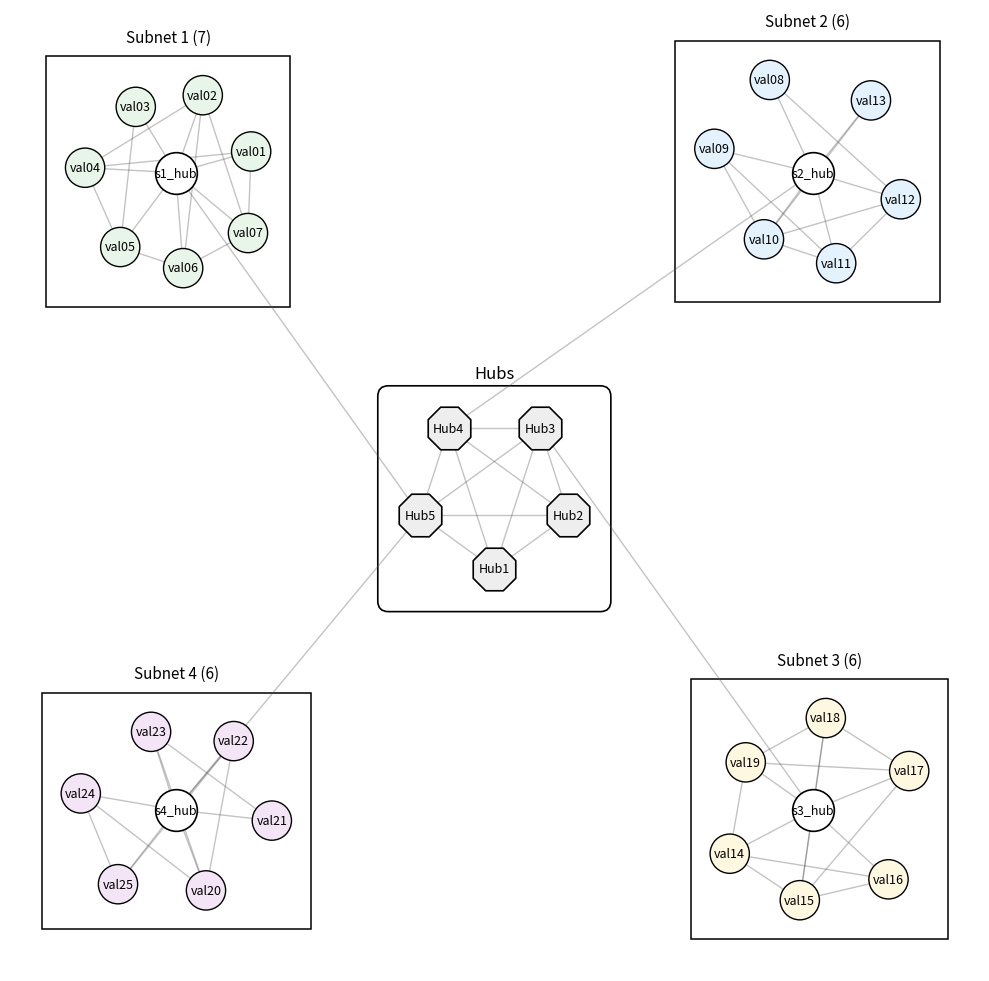

Reproduce this figure in Python.
#!/usr/bin/env python3
"""
quadrant_topology.py
Build a quadrant-based network topology, draw it, and emit rippled.cfg files.

- Central Hubs cluster (5 hubs) near origin.
- 4 subnets, each in its own quadrant, each with a local hub and validators.
- Validators connect ONLY to their local hub + a few validator↔validator edges.
- Each local subnet hub connects to exactly ONE central hub.
- Writes one rippled.cfg per node with [ips_fixed] neighbors (names only).

Usage:
  python3 quadrant_topology.py -c config.json -o star.png --cfg-out cfg/
"""

import argparse
import json
import math
import os
import random
from collections.abc import Iterable

import matplotlib.pyplot as plt
import networkx as nx
from matplotlib.patches import FancyBboxPatch, Rectangle

# --------------------------- helpers ---------------------------

def ring(n: int, r: float, start_deg: float = -90.0) -> list[tuple[float, float]]:
    pts = []
    for i in range(n):
        ang = math.radians(start_deg + 360.0 * i / n)
        pts.append((r*math.cos(ang), r*math.sin(ang)))
    return pts

def rect_from_points(points: Iterable[tuple[float, float]], pad: float = 0.5) -> tuple[float, float, float, float]:
    xs = [p[0] for p in points]; ys = [p[1] for p in points]
    xmin, xmax = min(xs)-pad, max(xs)+pad
    ymin, ymax = min(ys)-pad, max(ys)+pad
    return xmin, ymin, xmax-xmin, ymax-ymin

def write_cfg(node: str, peers: Iterable[str], outdir: str):
    os.makedirs(outdir, exist_ok=True)
    with open(os.path.join(outdir, f"{node}.cfg"), "w", encoding="utf-8") as f:
        f.write("# Autogenerated\n[ips_fixed]\n")
        for p in sorted(set(peers)):
            if p != node:
                f.write(f"{p}\n")

# --------------------------- generator ---------------------------

def build_topology(cfg: dict) -> tuple[nx.Graph, dict[str, tuple[float,float]], dict[str, dict]]:
    rnd = random.Random(cfg.get("seed", 42))

    # counts
    num_central = 5
    num_subnets = 4
    vps = cfg.get("validators_per_subnet", [7,6,6,6])
    if isinstance(vps, int):
        validators_per_subnet = [vps]*num_subnets
    else:
        validators_per_subnet = vps

    # geometry (user-tunable units)
    hub_ring_r = float(cfg.get("hub_ring_radius", 2.2))
    quad_offset = float(cfg.get("quadrant_offset", 9.0))  # distance of subnet hubs from origin
    val_radius = float(cfg.get("validator_ring_radius", 2.6))
    jitter = float(cfg.get("validator_jitter", 0.35))
    pastel = ["#e8f5e9","#e3f2fd","#fff8e1","#f3e5f5"]

    intra_min = int(cfg.get("intra_min_degree", 1))
    intra_max = int(cfg.get("intra_max_degree", 3))
    hub_connect_fraction = float(cfg.get("hub_connect_fraction", 1.0))

    G = nx.Graph()
    pos: dict[str, tuple[float, float]] = {}
    clusters: dict[str, dict] = {}  # name -> {label, color, nodes}

    # ----- central hubs cluster -----
    hubs = [f"Hub{i}_c" for i in range(1, num_central+1)]
    for (x,y), n in zip(ring(num_central, hub_ring_r), hubs, strict=False):
        pos[n] = (x,y)
        G.add_node(n, kind="hub_c")
    # fully connect central hubs
    for i in range(len(hubs)):
        for j in range(i+1, len(hubs)):
            G.add_edge(hubs[i], hubs[j])

    clusters["hubs"] = {"label":"Hubs", "color":"#eeeeee", "nodes":hubs}

    # ----- subnet clusters in 4 quadrants -----
    quad_centers = [(-quad_offset, quad_offset),   # NW
                    ( quad_offset, quad_offset),   # NE
                    ( quad_offset,-quad_offset),   # SE
                    (-quad_offset,-quad_offset)]   # SW

    val_counter = 1
    local_hubs: list[str] = []

    for s in range(num_subnets):
        cname = f"s{s+1}"
        color = pastel[s % len(pastel)]
        cx, cy = quad_centers[s]
        local = f"s{s+1}_hub"
        local_hubs.append(local)
        pos[local] = (cx, cy)
        G.add_node(local, kind="hub_s")
        # validators around local hub
        nvals = validators_per_subnet[s]
        vals: list[str] = []
        for k, (dx,dy) in enumerate(ring(nvals, val_radius, start_deg=20+90*s), start=1):
            jx = rnd.uniform(-jitter, jitter)
            jy = rnd.uniform(-jitter, jitter)
            vid = f"val{val_counter:02d}"
            val_counter += 1
            pos[vid] = (cx+dx+jx, cy+dy+jy)
            G.add_node(vid, kind="validator", fill=color)
            vals.append(vid)

        # edges: local hub to validators (subset by fraction)
        for v in vals:
            if rnd.random() <= hub_connect_fraction:
                G.add_edge(local, v)

        # sparse validator↔validator edges (degree in [min,max])
        target = {v: rnd.randint(intra_min, intra_max) for v in vals}
        tries, max_tries = 0, nvals*nvals*3
        while tries < max_tries:
            need = [v for v in vals if target[v] > 0]
            if not need: break
            u = rnd.choice(need)
            w = rnd.choice([x for x in vals if x != u])
            if not G.has_edge(u,w):
                G.add_edge(u,w)
                target[u] -= 1; target[w] -= 1
            tries += 1

        # connect this subnet hub to ONE central hub
        chosen = rnd.choice(hubs)
        G.add_edge(local, chosen)

        # record cluster
        clusters[cname] = {"label": f"Subnet {s+1} ({nvals})", "color": color, "nodes":[local]+vals}

    return G, pos, clusters

# --------------------------- drawing ---------------------------

def draw_topology(G, pos, clusters, out_png):
    import networkx as nx  # noqa: PLC0415

    fig, ax = plt.subplots(figsize=(10,10))
    ax.set_aspect("equal"); ax.axis("off")

    # 1) cluster boxes behind everything
    def rect_from_points(points, pad=0.5):
        xs = [p[0] for p in points]; ys = [p[1] for p in points]
        xmin, xmax = min(xs)-pad, max(xs)+pad
        ymin, ymax = min(ys)-pad, max(ys)+pad
        return xmin, ymin, xmax-xmin, ymax-ymin

    for name, meta in clusters.items():
        pts = [pos[n] for n in meta["nodes"]]
        x,y,w,h = rect_from_points(pts, pad=1.1 if name!="hubs" else 0.9)
        if name == "hubs":
            box = FancyBboxPatch((x,y), w,h, boxstyle="round,pad=0.3,rounding_size=0.3",
                                 linewidth=1.2, edgecolor="black", facecolor="none")
            ax.add_patch(box)
            ax.text(x+w/2, y+h+0.4, meta["label"], ha="center", va="bottom", fontsize=12)
        else:
            rect = Rectangle((x,y), w,h, linewidth=1.1, edgecolor="black", facecolor="none")
            ax.add_patch(rect)
            ax.text(x+w/2, y+h+0.3, meta["label"], ha="center", va="bottom", fontsize=11)

    # 2) edges
    edges = list(G.edges())
    edges_artist = nx.draw_networkx_edges(
        G, pos, edgelist=edges, ax=ax, width=1.0, alpha=0.35, edge_color="#555"
    )
    # Set zorder safely (handles list or single collection)
    try:
        if isinstance(edges_artist, (list, tuple)):
            for coll in edges_artist:
                coll.set_zorder(1)
        elif edges_artist is not None:
            edges_artist.set_zorder(1)
    except Exception:
        pass

    # 3) nodes
    hubs_c = [n for n,d in G.nodes(data=True) if d.get("kind")=="hub_c"]
    hubs_s = [n for n,d in G.nodes(data=True) if d.get("kind")=="hub_s"]
    vals   = [n for n,d in G.nodes(data=True) if d.get("kind")=="validator"]

    hubs_c_artist = nx.draw_networkx_nodes(
        G, pos, nodelist=hubs_c, node_color="#eeeeee", node_shape="8",
        node_size=1100, edgecolors="black", linewidths=1.2, ax=ax
    )
    hubs_s_artist = nx.draw_networkx_nodes(
        G, pos, nodelist=hubs_s, node_color="white", node_shape="o",
        node_size=900, edgecolors="black", linewidths=1.2, ax=ax
    )
    vals_artist = nx.draw_networkx_nodes(
        G, pos, nodelist=vals,
        node_color=[G.nodes[v].get("fill","#e8f5e9") for v in vals],
        node_shape="o", node_size=800, edgecolors="black", linewidths=1.0, ax=ax
    )
    # bump node z-order
    for artist in (hubs_c_artist, hubs_s_artist, vals_artist):
        try:
            if artist is not None:
                artist.set_zorder(2)
        except Exception:
            pass

    # 4) labels
    lbls = {n:(n.replace("_c","").replace("_s","")) for n in hubs_c+hubs_s}
    lbls.update({v:v for v in vals})
    texts = nx.draw_networkx_labels(G, pos, labels=lbls, font_size=9, ax=ax)
    # raise labels
    try:
        for t in texts.values():
            t.set_zorder(3)
    except Exception:
        pass

    # frame
    xs, ys = zip(*pos.values(), strict=False); pad = 2.0
    ax.set_xlim(min(xs)-pad, max(xs)+pad)
    ax.set_ylim(min(ys)-pad, max(ys)+pad)

    fig.tight_layout()
    if out_png:
        fig.savefig(out_png, dpi=180)
        print(f"Wrote image: {out_png}")
    else:
        plt.show()

# --------------------------- cfg writing ---------------------------

def write_all_cfgs(G: nx.Graph, outdir: str, only_prefix: str = None):
    adj: dict[str, set[str]] = {n: set(G.neighbors(n)) for n in G.nodes()}
    count = 0
    for n, peers in adj.items():
        if only_prefix and not n.startswith(only_prefix):
            continue
        write_cfg(n, peers, outdir)
        count += 1
    print(f"Wrote {count} cfg files to {outdir}/")

# --------------------------- CLI ---------------------------

def main():
    ap = argparse.ArgumentParser(description="Quadrant topology drawer + rippled.cfg writer")
    ap.add_argument("-c","--config", help="JSON config (optional)")
    ap.add_argument("-o","--out", help="Output image file (png/svg). Default: star.png", default="star.png")
    ap.add_argument("--cfg-out", help="Directory to write rippled.cfg files")
    ap.add_argument("--only-prefix", help="Only emit cfgs for nodes with this prefix (e.g. 'val')", default=None)
    args = ap.parse_args()

    # defaults
    cfg = {
        "seed": 123,
        "validators_per_subnet": [7,6,6,6],
        "hub_ring_radius": 2.2,
        "quadrant_offset": 9.0,
        "validator_ring_radius": 2.6,
        "validator_jitter": 0.35,
        "intra_min_degree": 1,
        "intra_max_degree": 3,
        "hub_connect_fraction": 1.0
    }
    if args.config:
        with open(args.config, encoding="utf-8") as f:
            cfg.update(json.load(f))

    G, pos, clusters = build_topology(cfg)
    if args.cfg_out:
        write_all_cfgs(G, args.cfg_out, only_prefix=args.only_prefix)
    draw_topology(G, pos, clusters, args.out)

if __name__ == "__main__":
    main()
